Run: headless pygame with SDL's dummy video driver; simulated clock (each Clock.tick advances the game by its frame time, no real sleeping); random seed 0; keys injected as events and as key.get_pressed() state; mouse plan: one left click at the window centre at the start of phase 2, then a move to the lower-right quarter at the start of phase 3.
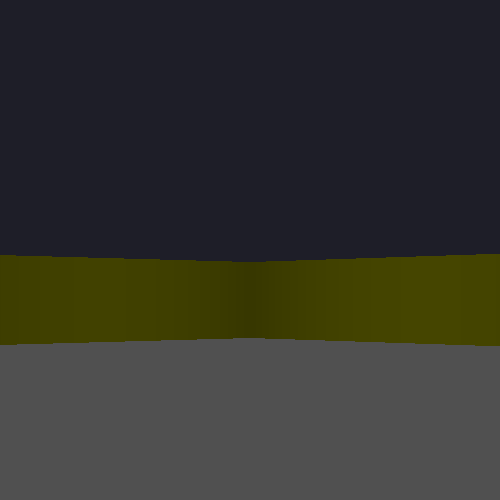
Frame 1 of 4 · flips 1–60 · no input
Frame 2 of 4 · flips 61–180 · clicked the window centre · tapped SPACE, RETURN · held RIGHT (→), D · screen unchanged from frame 1, image omitted
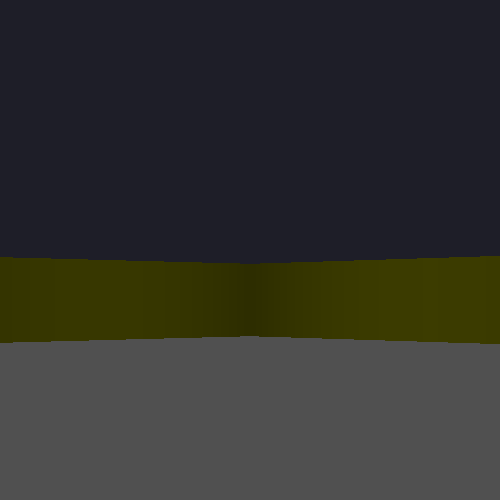
Frame 3 of 4 · flips 181–300 · moved the mouse to the lower-right quarter · held DOWN (↓), S
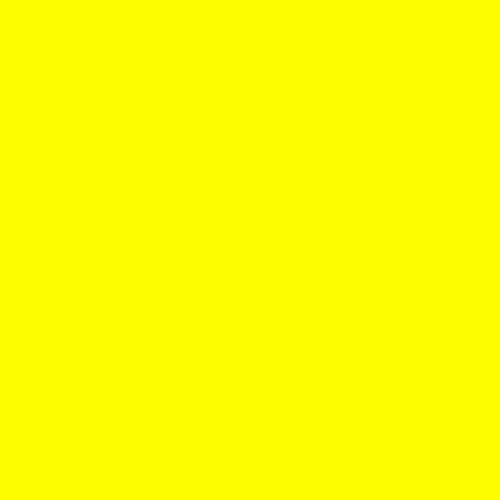
Frame 4 of 4 · flips 301–420 · held LEFT (←), A, UP (↑), W

The pygame program that drew these frames:

import pygame
import math
from collections import deque

pygame.init()
clock = pygame.time.Clock()

RAYS = 500
WALL_HEIGHT = 7500.0
LINE_OF_SIGHT_RADIUS = 450.0

def cross_product(a,b,c):
    """cross product given 3 points"""
    return (a[0] - c[0])*(b[1] - c[1]) - (a[1] - c[1]) * (b[0] - c[0])

def line_line_intersection(a,b,c,d):
    """given points from a to b and c to d, calculate if line segments intersect"""
    sign1 = cross_product(c, d, a)
    sign2 = cross_product(c, d, b)
    
    if sign1 * sign2 < 0: #signs are differnt if lines intersect
        sign3 = cross_product(c, b, a)
        sign1 = sign3 + sign2 - sign1
        
        if sign1 * sign3 <= 0:
            return True
 
class Vector:
    
    __slots__ = ('start_pos', 'end_pos', 'x_component', 'y_component', 'length', 'rotated_x_component', 'rotated_y_component', 'unit_x', 'unit_y')
   
    def __init__(self,start_pos, end_pos):
        self.start_pos = start_pos
        self.end_pos = end_pos
        self.length = LINE_OF_SIGHT_RADIUS #default to avoid unneeded calculation

        self.x_component = end_pos[0] - start_pos[0]
        self.y_component = end_pos[1] - start_pos[1]
        
        self.rotated_x_component = self.x_component
        self.rotated_y_component = self.y_component
   
    def vect_direction(self, start_pos, end_pos):
        """calculate vector components"""
        self.tmp1 = end_pos[0] - start_pos[0], end_pos[1] - start_pos[1]
        return self.tmp1
                
    def vect_length(self):
        """calculate vector length"""
        self.length =  math.hypot(self.x_component, self.y_component)
       
    def vect_rotate(self,angle):
        """rotate vector by angle"""
        self.rotated_x_component = math.cos(angle)*self.x_component - math.sin(angle) * self.y_component + self.start_pos[0]
        self.rotated_y_component = math.sin(angle)*self.x_component + math.cos(angle) * self.y_component + self.start_pos[1]
            
    def los_vect_rotate(self,angle):
        """rotate vector by angle"""
        #Stripped from component thus making calculations cheaper since y_component equals 0
        self.rotated_x_component = math.cos(angle)*self.x_component + self.start_pos[0]
        self.rotated_y_component = math.sin(angle)*self.x_component + self.start_pos[1]
    
    def cross_product(self, end):
        """calculate cross product of vector"""
        self.tmp_b = self.vect_direction(self.start_pos, end)
        return self.rotated_x_component * self.tmp_b[1] - self.rotated_y_component * self.tmp_b[0]
   
    def unit_vect(self):
        """calculate unit vector"""
        self.unit_x = (self.rotated_x_component - self.start_pos[0])/self.length
        self.unit_y = (self.rotated_y_component - self.start_pos[1])/self.length

    def get_vector(self):
        return (self.rotated_x_component, self.rotated_y_component)
 
class Map:
                    #color, start_pos, end_pos
    line_1 = (255, 255, 0), (100,125), (50, 250)
    line_2 = (255, 255, 0), (50,250), (100, 400)
    line_3 = (255, 0, 255), (30,400), (250, 450)
    line_4 = (255, 0, 255), (250,450), (400, 500)
    line_5 = (0, 255, 255), (400,30), (320, 250)
    line_6 = (0, 255, 255), (320,250), (250, 500)
   
    all_objects = set((line_1,line_6,line_4,line_5,line_3,line_2)) #set for fast random access
    hit_walls = deque() #deque for swapping last found walls to first for good guess where to start testing intersections
    wall_start_pos_crosses = deque() #deque has O(1) at it's ends
        
    def point_inside_triangle(self,a,b,c,p):
        """ if point is on the same side of each edge, point is inside triangle"""
        if cross_product(a, b, p) < 0: return False
        if cross_product(b, c, p) < 0: return False
        if cross_product(c, a, p) < 0: return False
        return True
    
    def intersect_edges(self,a,b,c,d,e):
        """intersect two of the edges of fov triangle"""
        if line_line_intersection(a,b,d,e): return True
        if line_line_intersection(c,a,d,e): return True
    
    def line_triangle_intersection(self,a,b,c,d,e):
        """given triangle ABC check if line from D to E intersects"""
        if self.intersect_edges(a,b,c,d,e): return True
        if self.point_inside_triangle(a,b,c,d): return True
        if self.point_inside_triangle(a,b,c,e): return True
        
    def find_collided_walls(self,a,b,c):
        """find walls that are within sight of our fov"""
        Map.hit_walls.clear()
        Map.wall_start_pos_crosses.clear()
        
        for wall in Map.all_objects:                  
            if self.line_triangle_intersection(a, b, c, wall[1],  wall[2]):
                Map.hit_walls.append(wall)
                Map.wall_start_pos_crosses.append(cross_product(wall[1], wall[2], a)) #pre calculate crossproduct for wall testing.

class Ray:
    
    def __init__(self, Vect):
        self.ray = Vect
        self.last_found = None
        
    def cast_ray(self,pos):
        self.wall_len = 450.0
        self.end_pos = pos
        multipler = None

        self.color = None

        for idx, wall in enumerate(Map.hit_walls):
            self.sign1 = Map.wall_start_pos_crosses[idx] #precalculated when we tested walls for checking.
            if self.lines_intersect(wall):
                x, y, multipler  = self.distance_to_wall()
                self.end_pos = (x, y) #override endpos to shorter one, so we test less walls.
                self.last_found = idx
                self.color = wall[0]
        
        if self.last_found: #rotate last found wall to first index so we start testing next ray from it
            Map.wall_start_pos_crosses.rotate(-self.last_found)
            Map.hit_walls.rotate(-self.last_found)
        
        if self.color != None:
            return self.color, self.end_pos, multipler

    def lines_intersect(self,wall):
        #calculate area of triangles, crossproduct gives area of square, but we are only
        #interested in sign of it, so no need of dividing it.
        
        #sign1 was precalculated when trying to find walls for testing
        sign2 = cross_product(wall[1], wall[2], self.end_pos)
        if self.sign1 * sign2 < 0: #signs are different if lines intersect
            sign3 = cross_product(wall[1], self.end_pos, self.ray.start_pos)
            # sign1 + sign2 = sign3 + sing4: thus
            sign4 = sign3 + sign2 - self.sign1
            if sign4 * sign3 <= 0:
                self.ratio = self.sign1 / (self.sign1 - sign2) #gives ratio of how far the hit was. 0 < ratio < 1
                return True
            
    def distance_to_wall(self):
        # find intersection on line y = ax + b
        #looks like multiplication is faster than extra lookup thus
        #a + b(c-a) == (1-b)a + b*d
        #where a and c are lookups
        self.wall_len *= self.ratio # wall length must be multiplied with ratio each time wall is found due to replacing testing point to closer one each time.
        return (1-self.ratio) * self.ray.start_pos[0] + self.ratio * self.end_pos[0], (1-self.ratio) * self.ray.start_pos[1] + self.ratio * self.end_pos[1], self.wall_len
        
class Game:
     
    def __init__(self):
        self.running = True
        self.debug = False
        self.keydown = False
        self.collision = False

        self.angle = 0.0
        self.pos = [250,250]
        self.end_pos = [self.pos[0]-LINE_OF_SIGHT_RADIUS, self.pos[1]]
        self.map = Map()
        self.screen = pygame.display.set_mode((500,500))
        self.res_x, self.res_y = self.screen.get_size()
        self.line_of_sight = Vector(self.pos, self.end_pos)
        self.ray = Ray(self.line_of_sight)
        self.ray_number = tuple(range(RAYS))
        
        self.res_y *= 0.6 #wall middle point
        self.angle_list = [math.atan(x / LINE_OF_SIGHT_RADIUS) for x in range(-RAYS // 2, RAYS // 2)] #one ray angle to each pixel in plane at distance of LINE_OF_SIGHT_RADIUS. 
        self.pre_calc_cosines = tuple([math.cos(x) for x in self.angle_list])
        self.precalc_wall_constants =  tuple(map(lambda x: WALL_HEIGHT / x, self.pre_calc_cosines))

        pygame.mouse.set_visible(False)
       
    def initialize_constants(self):
        """init fov triangle, within this we try to find walls we have to test"""
        self.fov_leftmost = Vector(self.pos, self.end_points_for_angles(self.angle_list[0])) #calculated end points
        self.fov_rightmost = Vector(self.pos, self.end_points_for_angles(self.angle_list[-1]))
        
    def logic(self):
        #rotate fov_triangle and test walls
        self.fov_leftmost.vect_rotate(self.angle)
        self.fov_rightmost.vect_rotate(self.angle)
        self.map.find_collided_walls(self.pos, self.fov_leftmost.get_vector(), self.fov_rightmost.get_vector())
        
        #use map to calculate endpoints of rays
        self.end_points = list(map(self.angle.__add__, self.angle_list))
        self.end_points = list(map(self.end_points_for_angles, self.end_points))
        
    def event_handling(self):
            for event in pygame.event.get():
                if event.type == pygame.QUIT or (event.type == pygame.KEYDOWN and event.key == pygame.K_ESCAPE):
                    self.running = False
               
                if pygame.mouse.get_focused():
                    if event.type == pygame.MOUSEMOTION:        
                        self.angle -= (250 - pygame.mouse.get_pos()[0])/180.0 #calculate offset from mouse and use it as sensitivity
                        pygame.mouse.set_pos((250,250))
                       
                if event.type == pygame.KEYDOWN and event.key == pygame.K_n:
                    self.debug = not self.debug
                                
                if event.type == pygame.KEYDOWN:
                    if event.key == pygame.K_w:
                        self.keydown = True
 
                    elif event.key == pygame.K_s:
                        self.line_of_sight.los_vect_rotate(self.angle)
                        self.line_of_sight.unit_vect()
                        self.pos[0] -= self.line_of_sight.unit_x * 10
                        self.pos[1] -= self.line_of_sight.unit_y * 10
                        
                elif event.type == pygame.KEYUP:
                    if event.key == pygame.K_w:
                        self.keydown = False
						
            if self.keydown and not self.collision:
                self.line_of_sight.los_vect_rotate(self.angle)
                self.line_of_sight.unit_vect()
                self.pos[0] += self.line_of_sight.unit_x * 5 * clock.get_time() / 20
                self.pos[1] += self.line_of_sight.unit_y * 5 * clock.get_time() / 20
    
    def end_points_for_angles(self, angle):
        #line of sight doesn't have y component, so we can have stripperd down version of rotation matrix
        return (math.cos(angle)*-LINE_OF_SIGHT_RADIUS + self.pos[0], math.sin(angle)*-LINE_OF_SIGHT_RADIUS + self.pos[1])
    
    def correct_color(self,list_of_found_hits):
        if list_of_found_hits and list_of_found_hits[2]:
            #could use list comprehencion but it's so slow for high demand calculating
            #for each color component, substract multipler, for shading
            return max(list_of_found_hits[0][0]-list_of_found_hits[2],0), max(list_of_found_hits[0][1]-list_of_found_hits[2],0), max(list_of_found_hits[0][2]-list_of_found_hits[2],0)
    
    def draw(self):
        #environment
                        #canvas        #color      #(start_x, start_y, width, height)
        pygame.draw.rect(self.screen, (30,30,40) ,(0, 0, self.res_x, self.res_y))
        pygame.draw.rect(self.screen, (80,80,80) ,(0, self.res_y, self.res_x, self.res_x))
        
        hits_found = list(map(self.ray.cast_ray, self.end_points)) #calculate hits of each ray.
        colors = list(map(self.correct_color,hits_found)) #correct shading of walls
        
        self.collision = False
        
        #draw walls as seen from "camera"
        for i in self.ray_number:
            if hits_found[i] != None:
                if hits_found[i][2]:
                    pygame.draw.line(self.screen, colors[i], (i,self.res_y + self.precalc_wall_constants[i] / hits_found[i][2]), (i, self.res_y - self.precalc_wall_constants[i] / hits_found[i][2]))
                    if hits_found[i][2] < 5:
                        self.collision = True
                    
        #draw plain walls
        if self.debug:
            pygame.draw.line(self.screen, (200,200,200), self.pos, self.fov_leftmost.get_vector())
            pygame.draw.line(self.screen, (200,200,200), self.pos, self.fov_rightmost.get_vector())
            for i in Map.hit_walls:
                pygame.draw.line(self.screen, *i)
                
        pygame.display.flip()
       
    def run(self):
        self.initialize_constants()
        while self.running:
            self.event_handling()
            self.logic()
            self.draw()
            clock.tick(1000) #fps limit
            pygame.display.set_caption("fps " + str(clock.get_fps()) + " rays " + str(RAYS))
                    
        pygame.quit()
     
Game().run()
